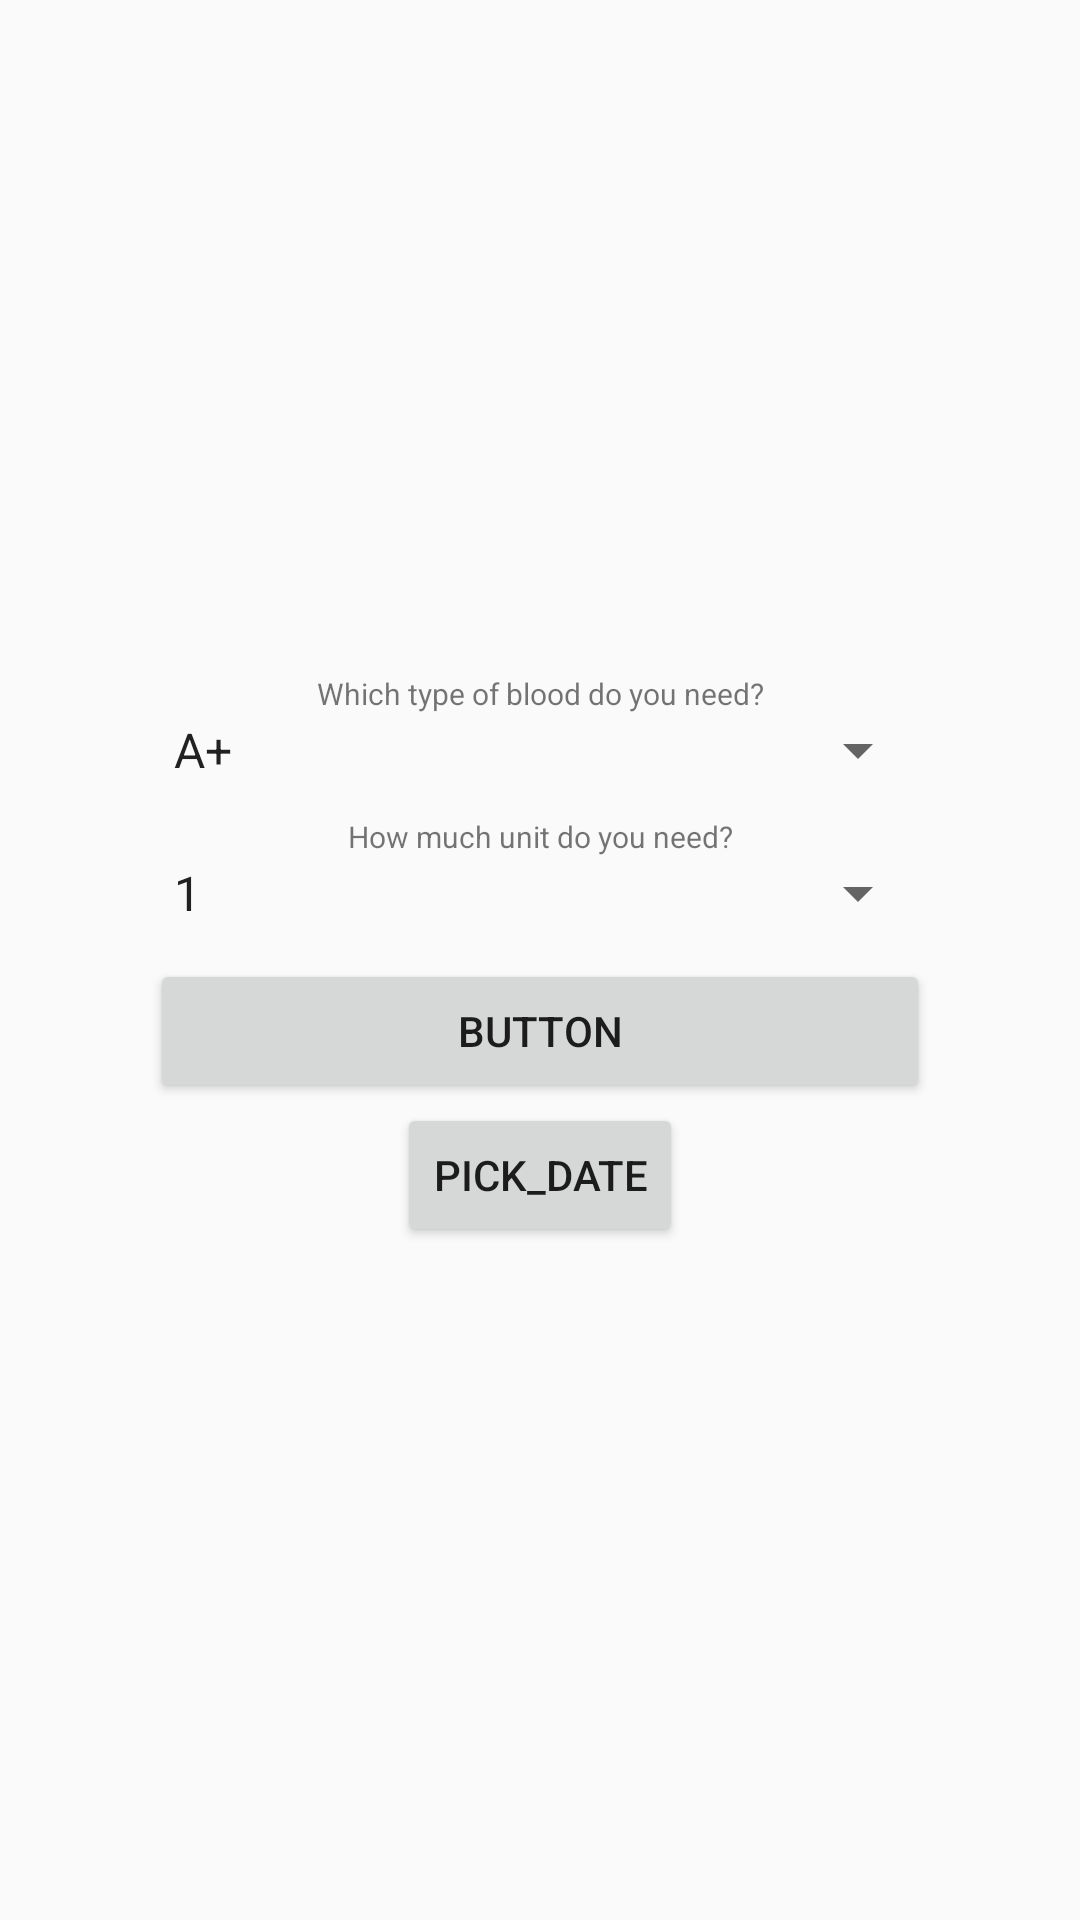

Layout XML and referenced resources for this Android screen:
<!-- AndroidManifest.xml: application theme AppTheme -->
<!-- res/layout/activity_request_form.xml -->
<?xml version="1.0" encoding="utf-8"?>
<LinearLayout xmlns:android="http://schemas.android.com/apk/res/android"
    xmlns:app="http://schemas.android.com/apk/res-auto"
    xmlns:tools="http://schemas.android.com/tools"
    android:layout_width="match_parent"
    android:layout_height="match_parent"
    android:orientation="vertical"
    android:gravity="center"
    android:padding="50dp"
    tools:context=".RequestForm">

    <TextView
        android:layout_width="match_parent"
        android:layout_height="wrap_content"
        android:text="Which type of blood do you need?"
        android:textSize="10sp"
        android:gravity="center"/>

    <Spinner
        android:id="@+id/type_spinner"
        android:layout_width="match_parent"
        android:layout_height="wrap_content"
        android:entries="@array/type_array"
        android:layout_marginBottom="10dp"/>

    <TextView
        android:layout_width="match_parent"
        android:layout_height="wrap_content"
        android:text="How much unit do you need?"
        android:textSize="10sp"
        android:gravity="center"/>


    <Spinner
        android:id="@+id/unit_spinner"
        android:layout_width="match_parent"
        android:layout_height="wrap_content"
        android:entries="@array/unit_array"
        android:layout_marginBottom="10dp"/>



    <Button
        android:id="@+id/button"
        android:layout_width="match_parent"
        android:layout_height="wrap_content"
        android:text="Button"
        android:onClick="go"/>

    <Button
        android:layout_width="wrap_content"
        android:layout_height="wrap_content"
        android:text="pick_date"
        android:onClick="showDatePickerDialog" />

</LinearLayout>
<!-- resources referenced by this layout -->
<resources>
  <string-array name="type_array">
          <item>A+</item>
          <item>B+</item>
          <item>O+</item>
          <item>AB+</item>
      </string-array>
  <string-array name="unit_array">
          <item>1</item>
          <item>2</item>
          <item>3</item>
      </string-array>
  <style name="AppTheme" parent="Theme.AppCompat.Light.DarkActionBar">
          
          <item name="colorPrimary">@color/colorPrimary</item>
          <item name="colorPrimaryDark">@color/colorPrimaryDark</item>
          <item name="colorAccent">@color/colorAccent</item>
      </style>
  <color name="colorPrimary">#008577</color>
  <color name="colorPrimaryDark">#00574B</color>
  <color name="colorAccent">#D81B60</color>
</resources>
